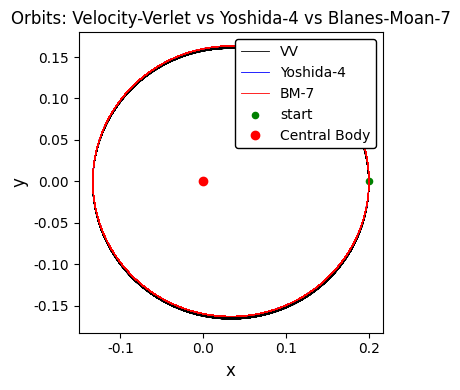
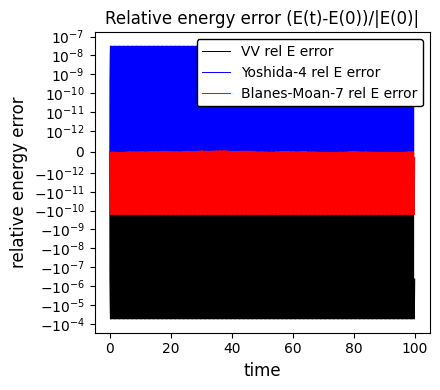
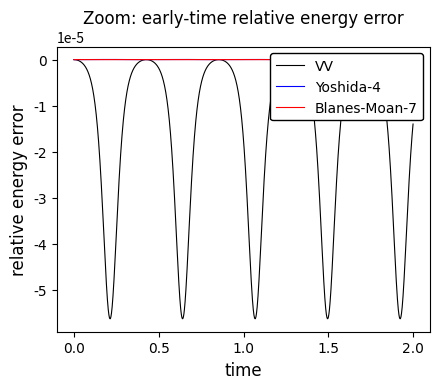

Source code (Python) for these figures, in order:
"""
Compare Velocity-Verlet (VV), Yoshida-4 (Y4) and Blanes-Moan 4th-order (BM4)
 - BM4 coefficients are the standard optimized Blanes-Moan 4th-order (6-stage symmetric).
 - Force evaluations are counted exactly by incrementing a global counter inside force().
 Author: Jaafar Mehrez, jaafarmehrez@sjtu.edu.cn
"""
import numpy as np
import matplotlib.pyplot as plt
import time
import os

outdir = "./Data-OneBody/"
os.makedirs(outdir, exist_ok=True)

def incr_force_count(n=1):
    global FORCE_EVALS
    FORCE_EVALS += n


def force(q, soft=0.0):
    return -q / np.linalg.norm(q)**3
def potential(q, soft=0.0):
    return -1 / np.linalg.norm(q)
def kinetic(p):
    return np.dot(p, p) / 2.0

def vv_step(q, p, dt):
    F = force(q)                    # 1
    p_half = p + 0.5 * dt * F
    q_new = q + dt * p_half
    F_new = force(q_new)            # 1
    p_new = p_half + 0.5 * dt * F_new
    return q_new, p_new

a1 = 1.0 / (2.0 - 2.0**(1.0/3.0))
a0 = - (2.0**(1.0/3.0)) / (2.0 - 2.0**(1.0/3.0))

def yoshida_step(q, p, dt):
    dt1 = a1 * dt
    q1, p1 = vv_step(q, p, dt1)
    dt0 = a0 * dt
    q2, p2 = vv_step(q1, p1, dt0)
    q3, p3 = vv_step(q2, p2, dt1)
    return q3, p3


b1 = 0.0792036964311957
b2 = 0.353172906049774
b3 = -0.0420650803577195
b4 = 1.0 - 2.0*(b1 + b2 + b3)   # symmetric: b = [b1,b2,b3,b4,b3,b2,b1]

# a1 is zero here (no initial drift), a2,a3,a4 given; a4 computed to satisfy symmetry.
a2 = 0.209515106613362
a3 = -0.143851773179818
a4 = 0.5 - (a2 + a3)  # so that a2+a3+a4 = 1/2 (centered symmetric drift)
# Sequence: B(b1) A(a2) B(b2) A(a3) B(b3) A(a4) B(b4) A(a4) B(b3) A(a3) B(b2) A(a2) B(b1)

def blanes_moan_step(q, p, dt):
    p = p + b1 * dt * force(q)
    q = q + a2 * dt * p
    p = p + b2 * dt * force(q)
    q = q + a3 * dt * p
    p = p + b3 * dt * force(q)
    q = q + a4 * dt * p
    p = p + b4 * dt * force(q)
    # symmetry back
    q = q + a4 * dt * p
    p = p + b3 * dt * force(q)
    q = q + a3 * dt * p
    p = p + b2 * dt * force(q)
    q = q + a2 * dt * p
    p = p + b1 * dt * force(q)
    return q, p

def run_integrator(step_func, q0, p0, dt, n_steps, store_every=1):
    q = q0.copy()
    p = p0.copy()
    qs = []
    ps = []
    Ts = []
    Vs = []
    Es = []

    for i in range(n_steps):
        q, p = step_func(q, p, dt)
        if (i % store_every) == 0:
            qs.append(q.copy())
            ps.append(p.copy())
            T = kinetic(p)
            V = potential(q)
            Ts.append(T)
            Vs.append(V)
            Es.append(T+V)
    return np.array(qs), np.array(ps), np.array(Ts), np.array(Vs), np.array(Es)

dt = 0.001               
n_steps = 100000        

q0 = np.array([0.2, 0.0])
p0 = np.array([0.0, 2.0])

print("Running velocity-Verlet...")
vv_q, vv_p, vv_T, vv_V, vv_E = run_integrator(vv_step, q0, p0, dt, n_steps)

print("Running Yoshida 4th-order composition (3 substeps per base step)...")
y_q, y_p, y_T, y_V, y_E = run_integrator(yoshida_step, q0, p0, dt, n_steps)

print("Running Blanes-Moan composition (7 substeps per base step)...")
bm_q, bm_p, bm_T, bm_V, bm_E = run_integrator(blanes_moan_step, q0, p0, dt, n_steps)

plt.figure(figsize=(4.5, 4))
plt.plot(vv_q[:,0], vv_q[:,1], lw=0.6, label='VV', color='black')
plt.plot(y_q[:,0], y_q[:,1], lw=0.6, label='Yoshida-4', color='blue')
plt.plot(bm_q[:,0], bm_q[:,1], lw=0.6, label='BM-7', color='red')
plt.scatter([q0[0]],[q0[1]], c='g', s=20, label='start')
plt.plot(0, 0, 'yo', label='Central Body', color='red')
plt.gca().set_aspect('equal')
plt.legend(
    prop={'family': 'Georgia', 'size': 10},
    frameon=True,
    edgecolor='black',
    framealpha=1.0,
    loc='upper right'
)
plt.title('Orbits: Velocity-Verlet vs Yoshida-4 vs Blanes-Moan-7',fontname="Georgia")
plt.xlabel('x', fontname="Georgia", fontsize=12)
plt.ylabel('y', fontname="Georgia", fontsize=12)
plt.tick_params(axis='both', which='major', labelsize=10, labelfontfamily='Georgia')
plt.tight_layout()
plt.grid(False)
p1 = os.path.join(outdir, "OrbitsVelocity-VerletvsYoshida-Blanes-Moan.png")
plt.savefig(p1, dpi=400)
plt.close()

t = np.arange(len(vv_E)) * dt
E0_vv = vv_E[0]
E0_y = y_E[0]
E0_bm=bm_E[0]
rel_vv = (vv_E - E0_vv) / abs(E0_vv)
rel_y = (y_E - E0_y) / abs(E0_y)
rel_bm = (bm_E - E0_bm) / abs(E0_bm)

plt.figure(figsize=(4.5, 4))
plt.plot(t, rel_vv, label='VV rel E error', linewidth=0.7, color='black')
plt.plot(t, rel_y, label='Yoshida-4 rel E error', linewidth=0.7, color='blue')
plt.plot(t, rel_bm, label='Blanes-Moan-7 rel E error', linewidth=0.7, color='red')
plt.yscale('symlog', linthresh=1e-12)  
plt.xlabel('time', fontname="Georgia", fontsize=12)
plt.ylabel('relative energy error', fontname="Georgia", fontsize=12)
plt.tick_params(axis='both', which='major', labelsize=10, labelfontfamily='Georgia')
plt.legend(
    prop={'family': 'Georgia', 'size': 10},
    frameon=True,
    edgecolor='black',
    framealpha=1.0,
    loc='upper right'
) 
plt.title('Relative energy error (E(t)-E(0))/|E(0)|', fontname="Georgia")
plt.tight_layout()
plt.grid(False)
p1 = os.path.join(outdir, "RelativeEnergyError.png")
plt.savefig(p1, dpi=400)
plt.close()

zoom = int(2000)  
plt.figure(figsize=(4.5, 4))
plt.plot(t[:zoom], rel_vv[:zoom], label='VV', linewidth=0.8, color='black')
plt.plot(t[:zoom], rel_y[:zoom], label='Yoshida-4', linewidth=0.8, color='blue')
plt.plot(t[:zoom], rel_bm[:zoom], label='Blanes-Moan-7', linewidth=0.8, color='red')
plt.xlabel('time',fontname="Georgia", fontsize=12)
plt.ylabel('relative energy error', fontname="Georgia", fontsize=12)
plt.tick_params(axis='both', which='major', labelsize=10, labelfontfamily='Georgia')
plt.legend(
    prop={'family': 'Georgia', 'size': 10},
    frameon=True,
    edgecolor='black',
    framealpha=1.0,
    loc='upper right'
)
plt.title('Zoom: early-time relative energy error', fontname="Georgia")
plt.tight_layout()
plt.grid(False)
p1 = os.path.join(outdir, "Early-timeRelativeEnergyError.png")
plt.savefig(p1, dpi=400)
plt.close()

np.save("blanes-moan_q.npy", bm_q)
np.save("blanes-moan_p.npy", bm_p)
np.save("yoshida_q.npy", y_q)
np.save("yoshida_p.npy", y_p)
np.save("vv_q.npy", vv_q)
np.save("vv_p.npy", vv_p)

print("Done. Saved blanes-moan_q.npy, blanes-moan_p.npy, yoshida_q.npy, yoshida_p.npy, vv_q.npy, vv_p.npy")
